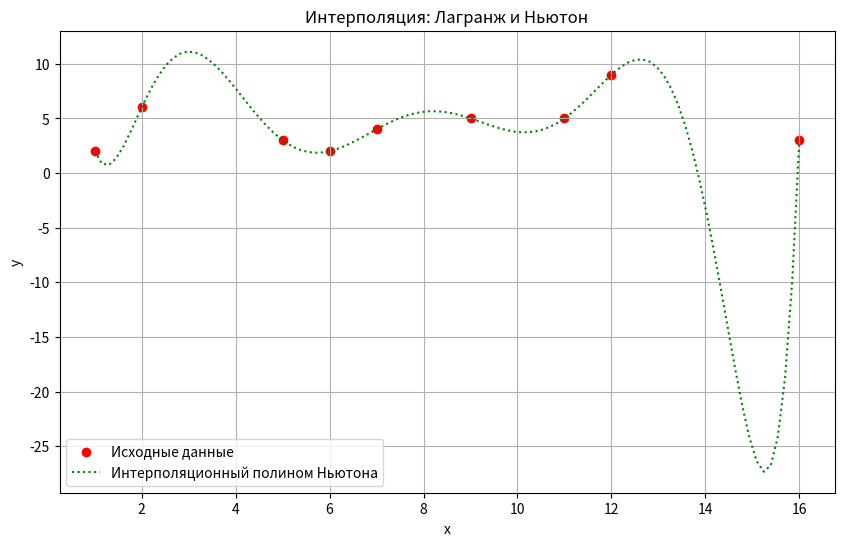

Here is the Python script that generated this plot:
import numpy as np
from scipy.interpolate import lagrange
import matplotlib.pyplot as plt

# Заданные данные
x = np.array([1, 2, 5, 6, 7, 9, 11, 12, 16])
y = np.array([2, 6, 3, 2, 4, 5, 5, 9, 3])

def divided_diff(x, y):
    """Calculate divided differences."""
    n = len(y)
    coef = np.zeros([n, n])

    # Initialize the first column of the divided differences table
    coef[:, 0] = y

    for j in range(1, n):
        for i in range(n - j):
            coef[i, j] = (coef[i + 1, j - 1] - coef[i, j - 1]) / (x[i + j] - x[i])

    return coef[0, :]

def newton(x, y, x_interpolate):
    """Perform Newton interpolation."""
    coef = divided_diff(x, y)
    result = coef[0]

    for i in range(1, len(coef)):
        term = coef[i]
        for j in range(i):
            term *= (x_interpolate - x[j])
        result += term

    return result

# Интерполяционный полином Лагранжа
lagrange_poly = lagrange(x, y)

# Интерполяционный полином Ньютона
newton_coef = divided_diff(x, y)  # Rename the variable
y_newton = [newton(x, y, xi) for xi in x]

# Создание новых x для более плавного графика
x_new = np.linspace(min(x), max(x), 100)

# Оценка значений функции
y_lagrange = lagrange_poly(x_new)
y_newton_interpolated = [newton(x, y, xi) for xi in x_new]

# Визуализация результатов
plt.figure(figsize=(10, 6))
plt.scatter(x, y, label='Исходные данные', color='red')
# plt.plot(x_new, y_lagrange, label='Интерполяционный полином Лагранжа', linestyle='--', color='blue')
plt.plot(x_new, y_newton_interpolated, label='Интерполяционный полином Ньютона', linestyle=':', color='green')
plt.legend()
plt.xlabel('x')
plt.ylabel('y')
plt.title('Интерполяция: Лагранж и Ньютон')
plt.grid(True)
plt.show()
